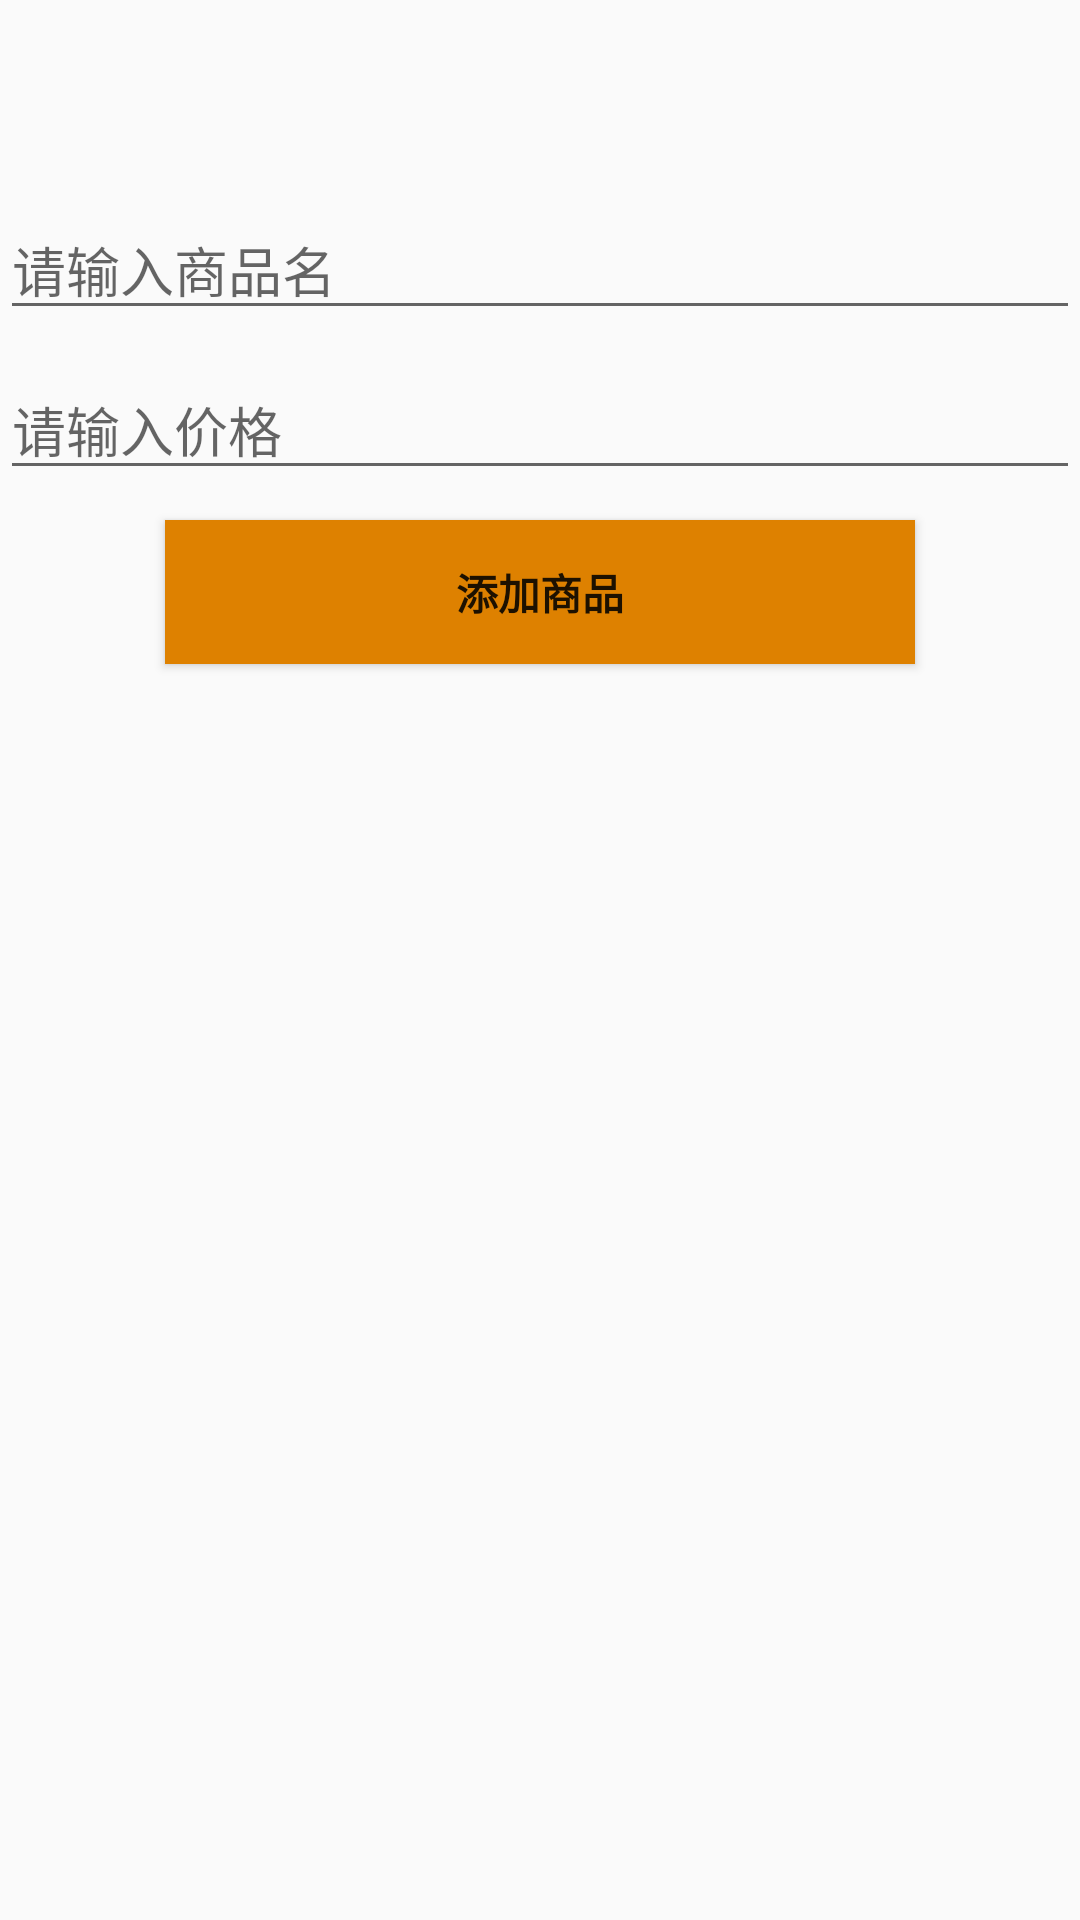

Reconstruct the res/layout file that produces this screen, plus the resources it refers to.
<!-- AndroidManifest.xml: application theme Theme.AppCompat.Light -->
<!-- res/layout/l6tianjiashangpin.xml -->
<?xml version="1.0" encoding="utf-8"?>
<LinearLayout xmlns:android="http://schemas.android.com/apk/res/android"
    xmlns:app="http://schemas.android.com/apk/res-auto"
    xmlns:tools="http://schemas.android.com/tools"
    android:orientation="vertical" android:layout_width="match_parent"
    android:layout_height="match_parent">

    <androidx.constraintlayout.widget.ConstraintLayout
        android:id="@+id/container"
        android:layout_width="match_parent"
        android:layout_height="match_parent"
        android:background="#00EDEDED"
        android:paddingTop="?attr/actionBarSize">

        <Button
            android:id="@+id/button11"
            android:layout_width="250dp"
            android:layout_height="wrap_content"
            android:layout_marginBottom="10dp"
            android:background="#DE8100"
            android:text="添加商品"
            android:textStyle="bold"
            app:layout_constraintBottom_toTopOf="@+id/guideline18"
            app:layout_constraintEnd_toEndOf="parent"
            app:layout_constraintStart_toStartOf="parent" />

        <EditText
            android:id="@+id/editText6"
            android:layout_width="fill_parent"
            android:layout_height="wrap_content"
            android:layout_marginBottom="10dp"
            android:ems="10"
            android:hint="请输入价格"
            android:inputType="textPersonName"
            app:layout_constraintBottom_toTopOf="@+id/button11"
            app:layout_constraintStart_toStartOf="parent" />

        <EditText
            android:id="@+id/editText5"
            android:layout_width="fill_parent"
            android:layout_height="wrap_content"
            android:layout_marginBottom="10dp"
            android:ems="10"
            android:hint="请输入商品名"
            android:inputType="textPersonName"
            app:layout_constraintBottom_toTopOf="@+id/editText6"
            app:layout_constraintStart_toStartOf="parent" />

        <ListView
            android:layout_width="fill_parent"
            android:layout_height="0dp"
            android:layout_marginBottom="10dp"
            app:layout_constraintBottom_toBottomOf="parent"
            app:layout_constraintEnd_toEndOf="parent"
            app:layout_constraintStart_toStartOf="parent"
            app:layout_constraintTop_toTopOf="@+id/guideline18"
            app:layout_constraintVertical_bias="1.0" />

        <androidx.constraintlayout.widget.Guideline
            android:id="@+id/guideline18"
            android:layout_width="wrap_content"
            android:layout_height="wrap_content"
            android:orientation="horizontal"
            app:layout_constraintGuide_begin="348dp"
            app:layout_constraintGuide_percent="0.3" />
    </androidx.constraintlayout.widget.ConstraintLayout>
</LinearLayout>
<!-- resources referenced by this layout -->
<resources>

</resources>
